The GitHub repository LEATHER-SEE/bp-mixed contains a labelled image folder "bp-mixed" with 6 categories: discoloration, micro defect, repairable defect, structural irreparable defect, structural repairable defect, undamaged. Examples follow, each with its label.

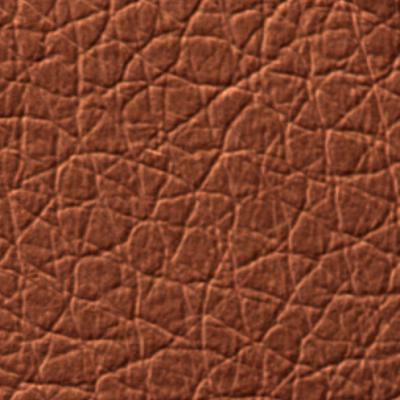
Label: undamaged

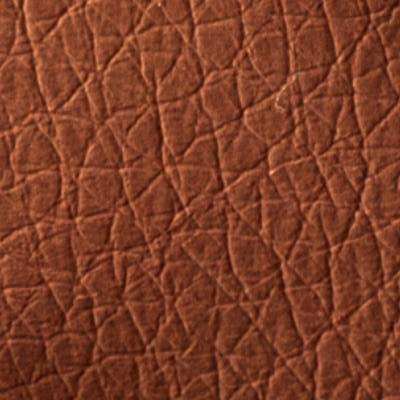
Label: structural repairable defect

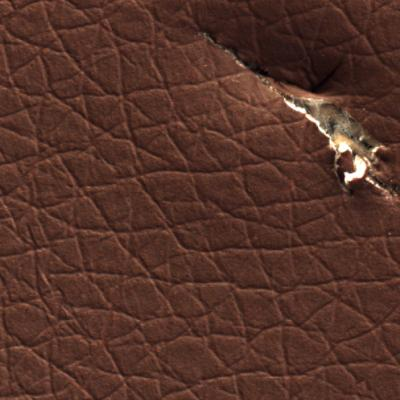
Label: structural irreparable defect

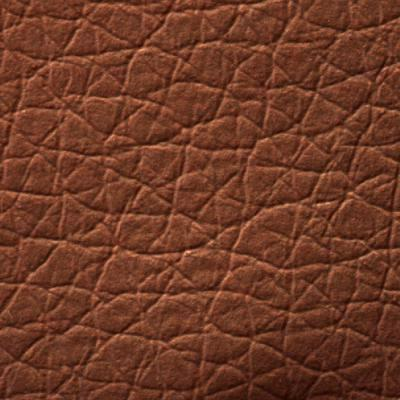
Label: repairable defect

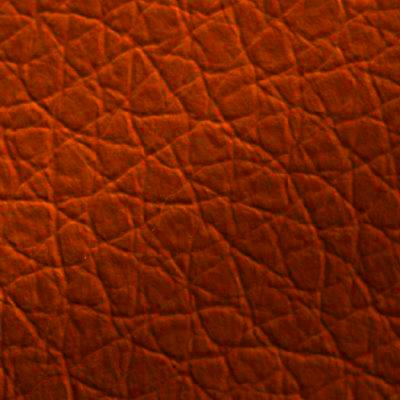
Label: discoloration

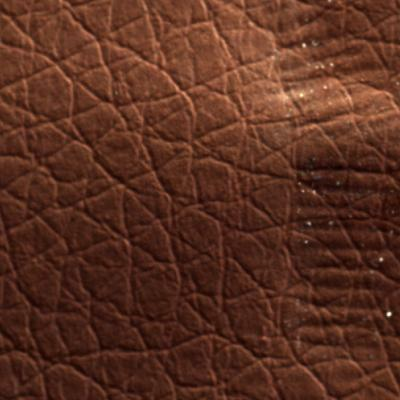
Label: structural irreparable defect
